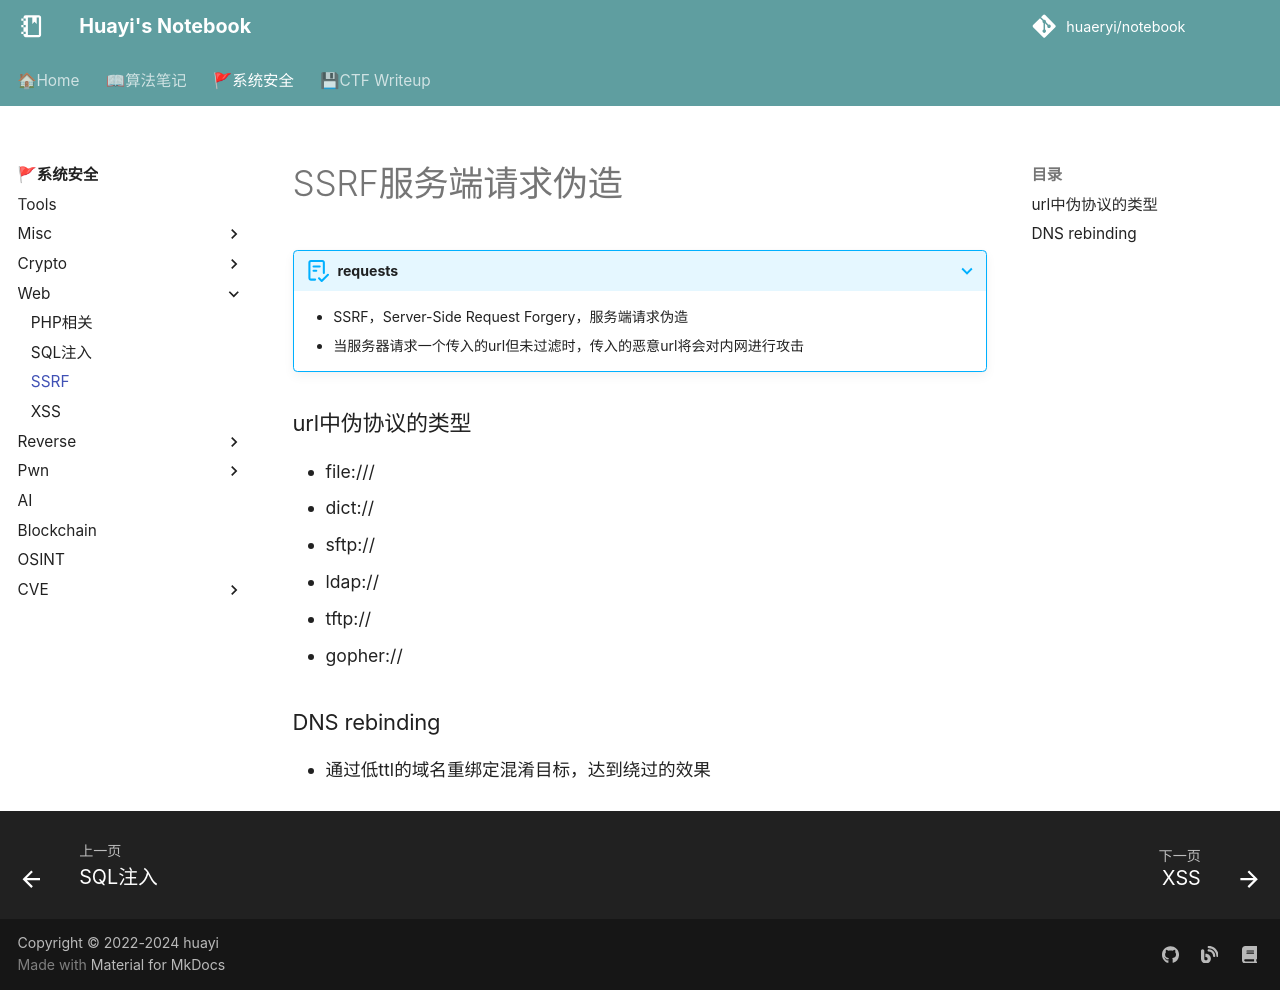

repository: huaeryi/notebook · page: ctf/web/ssrf/index.html · generator: mkdocs

# SSRF服务端请求伪造
???+ abstract "requests"

    * SSRF，Server-Side Request Forgery，服务端请求伪造
    * 当服务器请求一个传入的url但未过滤时，传入的恶意url将会对内网进行攻击

### url中伪协议的类型
* file:///
* dict://
* sftp://
* ldap://
* tftp://
* gopher://

### DNS rebinding
* 通过低ttl的域名重绑定混淆目标，达到绕过的效果
